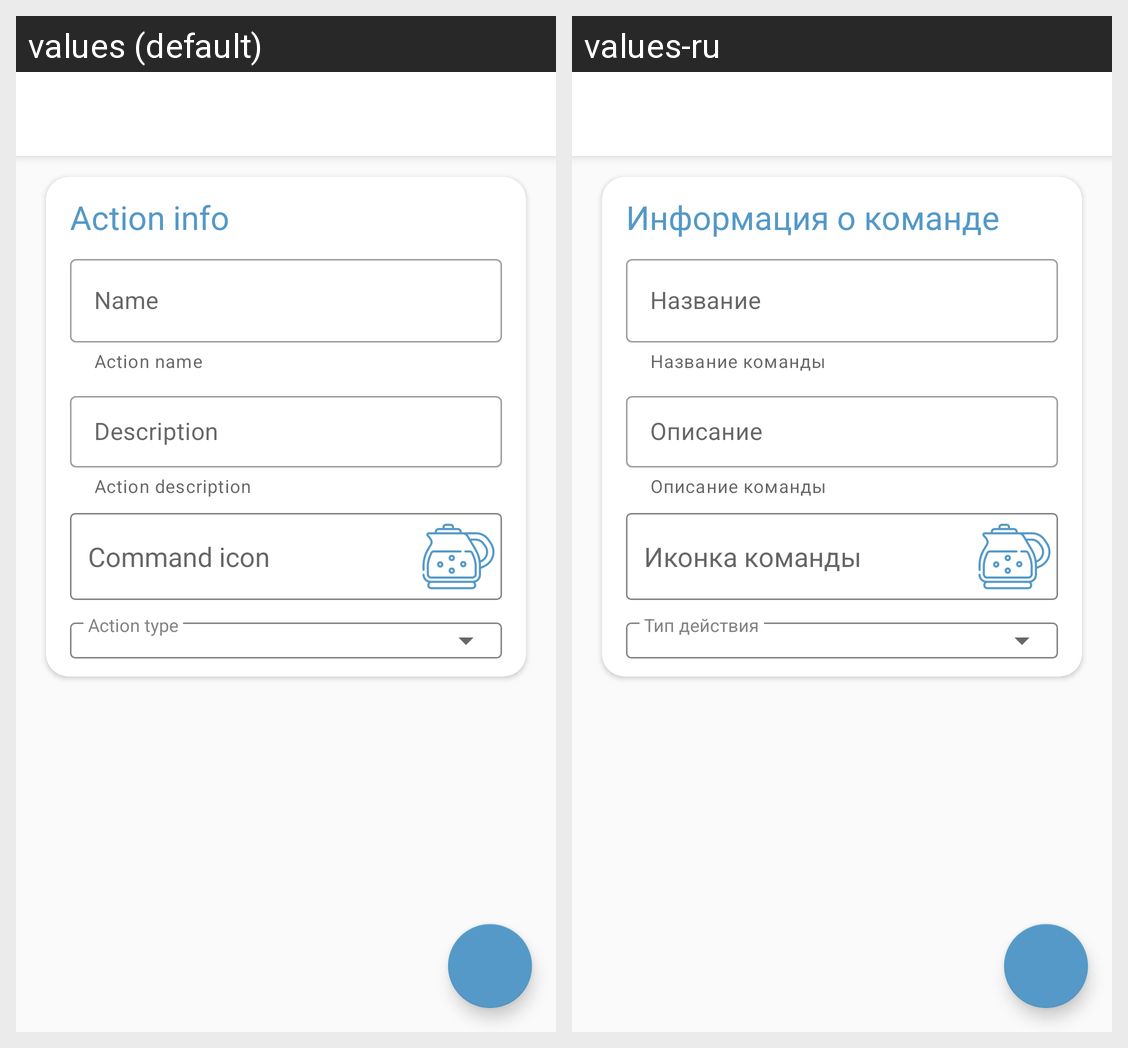

The Android screen above is rendered under two locales of the same app. Produce the string resources it draws, with the default and per-locale values.
Android screen res/layout/activity_add_command.xml rendered under 2 locales, left to right: values (default), values-ru. Device: Nexus 5 (rendered at 1080×1920; each locale shown at half size, 540×960, under a caption strip naming it); theme AppTheme.Light.
Strings drawn on this screen, with the default value and each locale's value (text and hints the layout hard-codes, and strings that could not be matched under every locale, appear in the picture but are not listed):

action_info
  values: Action info
  values-ru: Информация о команде

name
  values: Name
  values-ru: Название

input_helper_action_name
  values: Action name
  values-ru: Название команды

description
  values: Description
  values-ru: Описание

input_helper_action_description
  values: Action description
  values-ru: Описание команды

command_icon
  values: Command icon
  values-ru: Иконка команды

action_type
  values: Action type
  values-ru: Тип действия
